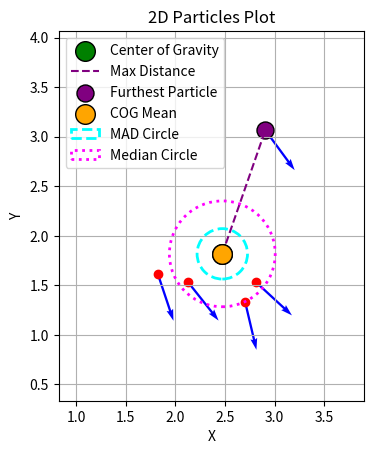

Write Python code to recreate this figure.
import matplotlib.pyplot as plt
import numpy as np

def plot_arrow_2d(position, orientation):
    """
    Plots an arrow on a 2D plot using the given position and orientation.

    Parameters:
    position (dict): Dictionary containing x, y coordinates and z (unused here).
    orientation (dict): Dictionary containing quaternion values (x, y, z, w).
    """
    # Extract position
    x = position['x']
    y = position['y']

    # Extract orientation (quaternion to yaw conversion)
    qz = orientation['z']
    qw = orientation['w']

    # Calculate the yaw angle (orientation in 2D plane)
    yaw = 2 * np.arctan2(qz, qw)

    # Define arrow length
    arrow_length = 0.5

    # Compute the arrow end point
    end_x = x + arrow_length * np.cos(yaw)
    end_y = y + arrow_length * np.sin(yaw)

    # Create the plot
    plt.quiver(x, y, end_x - x, end_y - y, angles='xy', scale_units='xy', scale=1, color='blue')
    plt.scatter([x], [y], color='red')  # Mark the position

def calculate_center_of_gravity(list_of_particles):
    """
    Calculates the center of gravity of the particles based on their weights.

    Parameters:
    list_of_particles (list): List of dictionaries representing particles.

    Returns:
    dict: A dictionary with the x and y coordinates of the center of gravity.
    """
    total_weight = sum(particle['weight'] for particle in list_of_particles)
    if total_weight == 0:
        return {'x': 0, 'y': 0}  # Default to origin if no weight

    cog_x = sum(particle['pose']['position']['x'] * particle['weight'] for particle in list_of_particles) / total_weight
    cog_y = sum(particle['pose']['position']['y'] * particle['weight'] for particle in list_of_particles) / total_weight

    return {'x': cog_x, 'y': cog_y}

def calculate_cog_mean(list_of_particles):
    """
    Calculates the mean position (center of gravity mean) over all particles.

    Parameters:
    list_of_particles (list): List of dictionaries representing particles.

    Returns:
    dict: A dictionary with the x and y coordinates of the mean position.
    """
    num_particles = len(list_of_particles)
    if num_particles == 0:
        return {'x': 0, 'y': 0}  # Default to origin if no particles

    mean_x = sum(particle['pose']['position']['x'] for particle in list_of_particles) / num_particles
    mean_y = sum(particle['pose']['position']['y'] for particle in list_of_particles) / num_particles

    return {'x': mean_x, 'y': mean_y}

def calculate_cog_mean_absolute_deviation(list_of_particles):
    """
    Calculates the mean absolute deviation of distances to the center of gravity mean.

    Parameters:
    list_of_particles (list): List of dictionaries representing particles.

    Returns:
    float: The mean absolute deviation of distances.
    """
    cog_mean = calculate_cog_mean(list_of_particles)
    mean_x, mean_y = cog_mean['x'], cog_mean['y']

    # Calculate distances to the mean
    distances = [
        np.sqrt((particle['pose']['position']['x'] - mean_x)**2 + (particle['pose']['position']['y'] - mean_y)**2)
        for particle in list_of_particles
    ]

    # Calculate mean absolute deviation
    mean_distance = sum(distances) / len(distances)
    mean_absolute_deviation = sum(abs(d - mean_distance) for d in distances) / len(distances)

    return mean_absolute_deviation

def calculate_cog_median(list_of_particles):
    """
    Calculates the median of distances from all particles to the center of gravity mean.

    Parameters:
    list_of_particles (list): List of dictionaries representing particles.

    Returns:
    float: The median distance from particles to the COG mean.
    """
    cog_mean = calculate_cog_mean(list_of_particles)
    mean_x, mean_y = cog_mean['x'], cog_mean['y']

    # Calculate distances to the mean
    distances = [
        np.sqrt((particle['pose']['position']['x'] - mean_x)**2 + (particle['pose']['position']['y'] - mean_y)**2)
        for particle in list_of_particles
    ]

    # Sort distances and calculate median
    distances.sort()
    n = len(distances)
    if n == 0:
        return 0  # Default to 0 if no particles

    if n % 2 == 1:
        return distances[n // 2]  # Middle element for odd number of distances
    else:
        return (distances[n // 2 - 1] + distances[n // 2]) / 2  # Average of two middle elements

def calculate_cog_median_absolute_deviation(list_of_particles):
    """
    Calculates the median absolute deviation (MAD) from the median distance of particles to the center of gravity mean.

    Parameters:
    list_of_particles (list): List of dictionaries representing particles.

    Returns:
    float: The median absolute deviation of distances.
    """
    # calculate_cog_median to get the median distance
    median_distance = calculate_cog_median(list_of_particles)

    cog_mean = calculate_cog_mean(list_of_particles)
    mean_x, mean_y = cog_mean['x'], cog_mean['y']

    # Calculate distances to the mean
    distances = [
        np.sqrt((particle['pose']['position']['x'] - mean_x)**2 + (particle['pose']['position']['y'] - mean_y)**2)
        for particle in list_of_particles
    ]

    # Calculate absolute deviations from the median distance
    absolute_deviations = [abs(d - median_distance) for d in distances]

    # Calculate the median of the absolute deviations
    absolute_deviations.sort()
    n_dev = len(absolute_deviations)
    if n_dev == 0:
        return 0  # Default to 0 if no deviations

    if n_dev % 2 == 1:
        return absolute_deviations[n_dev // 2]
    else:
        return (absolute_deviations[n_dev // 2 - 1] + absolute_deviations[n_dev // 2]) / 2

def cog_max_dist(list_of_particles):
    """
    Calculates the maximum distance from any particle to the center of gravity.

    Parameters:
    list_of_particles (list): List of dictionaries representing particles.

    Returns:
    tuple: The maximum distance and the coordinates of the particle furthest from the COG.
    """
    cog = calculate_center_of_gravity(list_of_particles)
    cog_x, cog_y = cog['x'], cog['y']

    max_distance = 0
    furthest_particle = None
    for particle in list_of_particles:
        px = particle['pose']['position']['x']
        py = particle['pose']['position']['y']
        distance = np.sqrt((px - cog_x)**2 + (py - cog_y)**2)
        if distance > max_distance:
            max_distance = distance
            furthest_particle = (px, py)

    return max_distance, furthest_particle

def plot_particles(list_of_particles):
    """
    Plots all particles in a 2D plot using their position and orientation and marks the center of gravity.

    Parameters:
    list_of_particles (list): List of dictionaries representing particles.
    """
    # Determine plot bounds to avoid cutting off arrows
    all_x = [particle['pose']['position']['x'] for particle in list_of_particles]
    all_y = [particle['pose']['position']['y'] for particle in list_of_particles]
    margin = 1.0  # Add some margin around the particles
    min_x, max_x = min(all_x) - margin, max(all_x) + margin
    min_y, max_y = min(all_y) - margin, max(all_y) + margin

    plt.figure()
    for particle in list_of_particles:
        position = particle['pose']['position']
        orientation = particle['pose']['orientation']
        plot_arrow_2d(position, orientation)

    # Calculate and plot center of gravity
    cog = calculate_center_of_gravity(list_of_particles)
    plt.scatter(cog['x'], cog['y'], color='green', edgecolors='black', s=200, label='Center of Gravity', zorder=5)

    # Calculate and plot furthest particle from COG
    max_distance, furthest_particle = cog_max_dist(list_of_particles)
    if furthest_particle:
        plt.plot([cog['x'], furthest_particle[0]], [cog['y'], furthest_particle[1]], linestyle='--', color='purple', label='Max Distance')
        plt.scatter(furthest_particle[0], furthest_particle[1], color='purple', edgecolors='black', s=150, label='Furthest Particle')

    # Calculate and plot center of gravity mean
    cog_mean = calculate_cog_mean(list_of_particles)
    plt.scatter(cog_mean['x'], cog_mean['y'], color='orange', edgecolors='black', s=200, label='COG Mean', zorder=6)

    # Calculate and plot mean absolute deviation circle
    mean_absolute_deviation = calculate_cog_mean_absolute_deviation(list_of_particles)
    mad_circle = plt.Circle((cog_mean['x'], cog_mean['y']), mean_absolute_deviation, color='cyan', fill=False, linestyle='--', linewidth=2, label='MAD Circle', zorder=7)
    plt.gca().add_patch(mad_circle)

    # Calculate and plot median distance circle
    cog_median = calculate_cog_median(list_of_particles)
    median_circle = plt.Circle((cog_mean['x'], cog_mean['y']), cog_median, color='magenta', fill=False, linestyle=':', linewidth=2, label='Median Circle', zorder=8)
    plt.gca().add_patch(median_circle)

    plt.xlim(min_x, max_x)
    plt.ylim(min_y, max_y)
    plt.gca().set_aspect('equal', adjustable='box')
    plt.grid(True)
    plt.legend()
    plt.title("2D Particles Plot")
    plt.xlabel("X")
    plt.ylabel("Y")
    plt.show()

# Example usage
list_of_particles = [
    {'pose': {'position': {'x': 2.7026532109185792, 'y': 1.3363095842400234, 'z': 0.0, '__msgtype__': 'geometry_msgs/msg/Point'}, 'orientation': {'x': 0.0, 'y': 0.0, 'z': -0.6206412601751722, 'w': 0.7840946538321596, '__msgtype__': 'geometry_msgs/msg/Quaternion'}, '__msgtype__': 'geometry_msgs/msg/Pose'}, 'weight': 0.0005980861244019139, '__msgtype__': 'nav2_msgs/msg/Particle'},
    {'pose': {'position': {'x': 2.9070964865479705, 'y': 3.0649213798266697, 'z': 0.0, '__msgtype__': 'geometry_msgs/msg/Point'}, 'orientation': {'x': 0.0, 'y': 0.0, 'z': -0.45132518076103845, 'w': 0.8923595582560967, '__msgtype__': 'geometry_msgs/msg/Quaternion'}, '__msgtype__': 'geometry_msgs/msg/Pose'}, 'weight': 0.0005980861244019139, '__msgtype__': 'nav2_msgs/msg/Particle'},
    {'pose': {'position': {'x': 2.80871858542121, 'y': 1.5363776884978138, 'z': 0.0, '__msgtype__': 'geometry_msgs/msg/Point'}, 'orientation': {'x': 0.0, 'y': 0.0, 'z': -0.36432616851598243, 'w': 0.9312714120676442, '__msgtype__': 'geometry_msgs/msg/Quaternion'}, '__msgtype__': 'geometry_msgs/msg/Pose'}, 'weight': 0.0005980861244019139, '__msgtype__': 'nav2_msgs/msg/Particle'},
    {'pose': {'position': {'x': 1.8221955477463578, 'y': 1.6169840054666116, 'z': 0.0, '__msgtype__': 'geometry_msgs/msg/Point'}, 'orientation': {'x': 0.0, 'y': 0.0, 'z': -0.584478714347991, 'w': 0.8114090414052085, '__msgtype__': 'geometry_msgs/msg/Quaternion'}, '__msgtype__': 'geometry_msgs/msg/Pose'}, 'weight': 0.0005980861244019139, '__msgtype__': 'nav2_msgs/msg/Particle'},
    {'pose': {'position': {'x': 2.12472141189225, 'y': 1.5361849999975508, 'z': 0.0, '__msgtype__': 'geometry_msgs/msg/Point'}, 'orientation': {'x': 0.0, 'y': 0.0, 'z': -0.4347883702383812, 'w': 0.900532660765534, '__msgtype__': 'geometry_msgs/msg/Quaternion'}, '__msgtype__': 'geometry_msgs/msg/Pose'}, 'weight': 0.0005980861244019139, '__msgtype__': 'nav2_msgs/msg/Particle'}
]

plot_particles(list_of_particles)
max_distance = cog_max_dist(list_of_particles)[0]
print(f"The maximum distance from a particle to the center of gravity is: {max_distance}")
cog_mean = calculate_cog_mean(list_of_particles)
print(f"The mean position (COG mean) over all particles is: {cog_mean}")
mean_absolute_deviation = calculate_cog_mean_absolute_deviation(list_of_particles)
print(f"The mean absolute deviation of distances to the COG mean is: {mean_absolute_deviation}")
cog_median = calculate_cog_median(list_of_particles)
print(f"The median distance from particles to the COG mean is: {cog_median}")
median_absolute_deviation = calculate_cog_median_absolute_deviation(list_of_particles)
print(f"The median absolute deviation (MAD) from the median distance is: {median_absolute_deviation}")
